Run: headless pygame with SDL's dummy video driver; simulated clock (each Clock.tick advances the game by its frame time, no real sleeping); random seed 0; keys injected as events and as key.get_pressed() state; mouse plan: one left click at the window centre at the start of phase 2, then a move to the lower-right quarter at the start of phase 3.
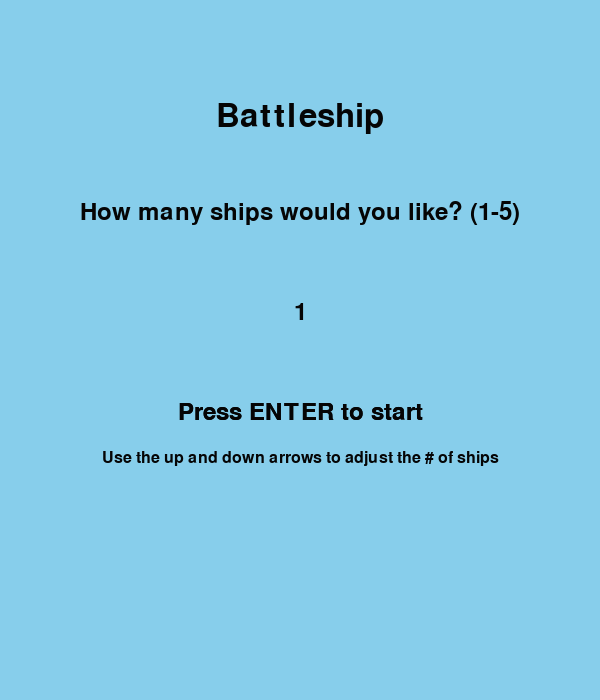
Frame 1 of 4 · flips 1–60 · no input
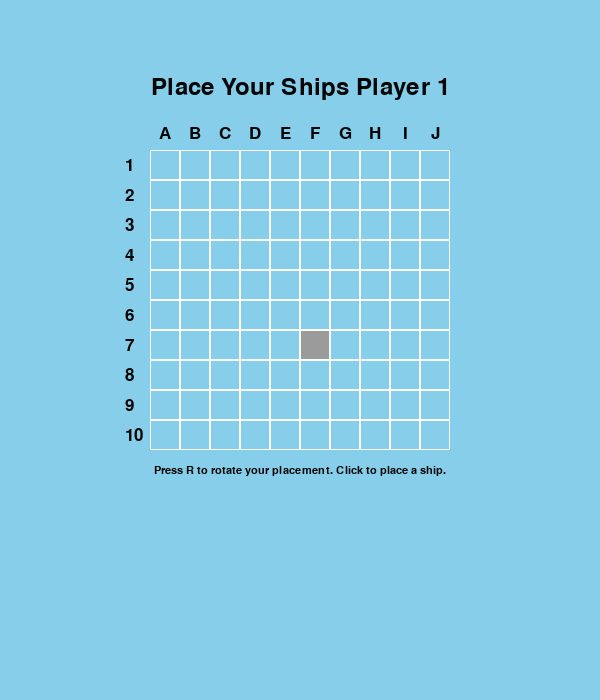
Frame 2 of 4 · flips 61–180 · clicked the window centre · tapped SPACE, RETURN · held RIGHT (→), D
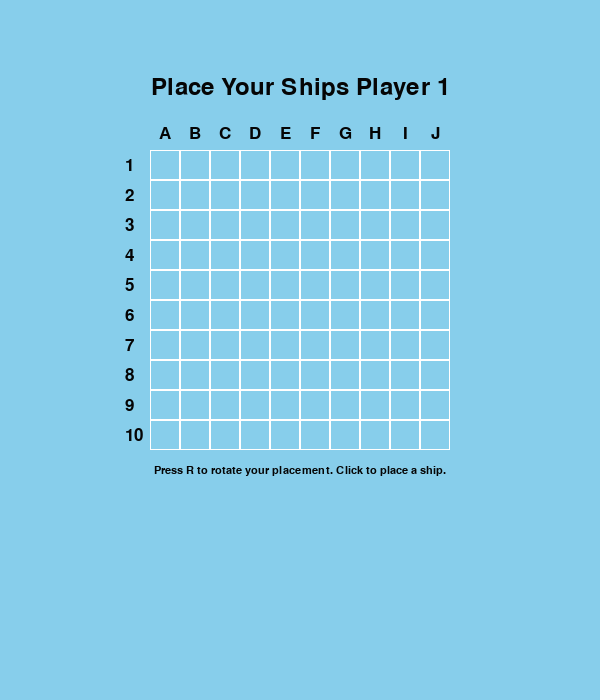
Frame 3 of 4 · flips 181–300 · moved the mouse to the lower-right quarter · held DOWN (↓), S
Frame 4 of 4 · flips 301–420 · held LEFT (←), A, UP (↑), W · screen unchanged from frame 3, image omitted

The pygame program that drew these frames:

import sys
import pygame

FPS = 30
ROWS, COLS = 10, 10
BLOCKHEIGHT, BLOCKWIDTH = 30, 30
GAMEHEIGHT, GAMEWIDTH = 700, 600

SHIPCOLORS = {1: (255, 100, 100), 2: (100, 255, 100), 3: (100, 100, 255), 4: (255, 255, 100), 5: (255, 100, 255)}

class Player:
    def __init__(self, num):
        self.num = num
        self.board = [[0 for _ in range(COLS)] for _ in range(ROWS)]
        self.guesses = [[0 for _ in range(COLS)] for _ in range(ROWS)]
        self.ships = {} #n
        self.sunk_ships = {} #n
    
    def place_ship(self, x, y, size, direction):
        if direction == 0: 
            if x + size > COLS:
                return False
            for i in range(size):
                if self.board[y][x + i] != 0:
                    return False
            for i in range(size):
                self.board[y][x + i] = size
        elif direction == 1: 
            if y + size > ROWS:
                return False
            for i in range(size):
                if self.board[y + i][x] != 0:
                    return False
            for i in range(size):
                self.board[y + i][x] = size
        elif direction == 2: 
            if x - size + 1 < 0:
                return False
            for i in range(size):
                if self.board[y][x - i] != 0:
                    return False
            for i in range(size):
                self.board[y][x - i] = size
        elif direction == 3: 
            if y - size + 1 < 0:
                return False
            for i in range(size):
                if self.board[y - i][x] != 0:
                    return False
            for i in range(size):
                self.board[y - i][x] = size

        if size not in self.ships: #n
            self.ships[size] = 0
            self.sunk_ships[size] = False
        return True

    def check_hit(self, enemy, x, y):  # n
        if enemy.board[y][x] > 0:
            ship_size = enemy.board[y][x]
            self.guesses[y][x] = 'hit'
            enemy.ships[ship_size] += 1
            if enemy.ships[ship_size] == ship_size and not enemy.sunk_ships[ship_size]:
                enemy.mark_ship_as_sunk(self, ship_size)
            return True
        else:
            self.guesses[y][x] = 'miss'
            return False

    def mark_ship_as_sunk(self, currentPlayer, ship_size): #n
        self.sunk_ships[ship_size] = True
        for y in range(ROWS):
            for x in range(COLS):
                if self.board[y][x] == ship_size:
                    currentPlayer.guesses[y][x] = 'sunk'


def getCount(screen):
    font = pygame.font.Font(None, 36)
    titleFont = pygame.font.Font(None, 48)
    smallFont = pygame.font.Font(None, 24)
    
    title = titleFont.render("Battleship", True, (5, 5, 5))
    prompt = font.render("How many ships would you like? (1-5)", True, (5, 5, 5))
    startText = font.render("Press ENTER to start", True, (5, 5, 5))
    disclaimer = smallFont.render("Use the up and down arrows to adjust the # of ships", True, (5, 5, 5))

    ship_count = 1
    running = True
    
    while running:
        screen.fill("skyblue")
        
        screen.blit(title, (GAMEWIDTH//2 - title.get_width()//2, 100))
        screen.blit(prompt, (GAMEWIDTH//2 - prompt.get_width()//2, 200))
        screen.blit(startText, (GAMEWIDTH//2 - startText.get_width()//2, 400))
        screen.blit(startText, (GAMEWIDTH//2 - startText.get_width()//2, 400))
        screen.blit(disclaimer, (GAMEWIDTH//2 - disclaimer.get_width()//2, 450))  

        count_text = font.render(str(ship_count), True, (5, 5, 5))
        screen.blit(count_text, (GAMEWIDTH//2 - count_text.get_width()//2, 300))
                
        pygame.display.flip()
        
        for event in pygame.event.get():
            if event.type == pygame.QUIT:
                pygame.quit()
                sys.exit()
            elif event.type == pygame.KEYDOWN:
                if event.key == pygame.K_UP:
                    ship_count = min(ship_count + 1, 5)
                elif event.key == pygame.K_DOWN:
                    ship_count = max(ship_count - 1, 1)
                elif event.key == pygame.K_RETURN:
                    return ship_count
    
    return ship_count


def drawLabels(screen, xOffset, yOffset):
    font = pygame.font.Font(None, 26)
    for i in range(COLS):
        label = font.render(chr(65 + i), True, (5, 5, 5))
        screen.blit(label, (xOffset + i * BLOCKWIDTH + BLOCKWIDTH // 2 - label.get_width() // 2, yOffset - 25))
    
    for i in range(ROWS):
        label = font.render(str(i + 1), True, (5, 5, 5))
        screen.blit(label, (xOffset - 25, yOffset + i * BLOCKHEIGHT + BLOCKHEIGHT // 2 - label.get_height() // 2))


def startBoard(screen, count, player):
    lineColor = (255, 255, 255)
    yOffset = 150
    xOffset = 150

    font = pygame.font.Font(None, 36)
    smallFont = pygame.font.Font(None, 16)
    title = font.render(f"Place Your Ships Player {player.num}", True, (5, 5, 5))
    instruction = smallFont.render("Press R to rotate your placement. Click to place a ship.", True, (5, 5, 5))

    ships = [val + 1 for val in range(count)]
    currentShip = ships.pop()
    direction = 0

    waiting = True
    while waiting:
        screen.fill("skyblue")
        screen.blit(title, (GAMEWIDTH // 2 - title.get_width() // 2, yOffset - 75))
        screen.blit(instruction, (GAMEWIDTH // 2 - instruction.get_width() // 2, yOffset + 315))

        drawLabels(screen, xOffset, yOffset)

        mouseX, mouseY = pygame.mouse.get_pos()
        hoverX = (mouseX - xOffset) // BLOCKWIDTH
        hoverY = (mouseY - yOffset) // BLOCKHEIGHT

        for x in range(COLS):
            for y in range(ROWS):
                pyRect = (x * BLOCKWIDTH + xOffset, y * BLOCKHEIGHT + yOffset, BLOCKWIDTH, BLOCKHEIGHT)
                
                should_highlight = False
                if 0 <= hoverX < COLS and 0 <= hoverY < ROWS:
                    if direction == 0 and hoverY == y and hoverX <= x < hoverX + currentShip and hoverX + currentShip <= COLS:
                        should_highlight = True
                    elif direction == 1 and hoverX == x and hoverY <= y < hoverY + currentShip and hoverY + currentShip <= ROWS:
                        should_highlight = True
                    elif direction == 2 and hoverY == y and hoverX - currentShip < x <= hoverX and hoverX - currentShip + 1 >= 0:
                        should_highlight = True
                    elif direction == 3 and hoverX == x and hoverY - currentShip < y <= hoverY and hoverY - currentShip + 1 >= 0:
                        should_highlight = True

                if should_highlight:
                    pygame.draw.rect(screen, (155, 155, 155), pyRect)
                elif player.board[y][x] != 0:
                    ship_size = player.board[y][x]
                    ship_color = SHIPCOLORS.get(ship_size, (0, 255, 0))
                    pygame.draw.rect(screen, ship_color, pyRect)
                
                pygame.draw.rect(screen, lineColor, pyRect, 1)

        # print(hoverX, hoverY)
        pygame.display.flip()

        for event in pygame.event.get():
            if event.type == pygame.QUIT:
                pygame.quit()
            elif event.type == pygame.KEYDOWN:
                if event.key == pygame.K_r:
                    direction = (direction + 1) % 4
            elif event.type == pygame.MOUSEBUTTONDOWN:
                if event.button == 1:
                    if 0 <= hoverX < COLS and 0 <= hoverY < ROWS:
                        if player.place_ship(hoverX, hoverY, currentShip, direction):
                            if ships:
                                currentShip = ships.pop()
                            else:
                                waiting = False


def drawBoard(screen, player, enemy):
    lineColor = (255, 255, 255)
    topOffset = 30
    bottomOffset = 400
    xOffset = 150

    drawLabels(screen, xOffset, topOffset)
    for x in range(COLS):
        for y in range(ROWS):
            pyRect = (x * BLOCKWIDTH + xOffset, y * BLOCKHEIGHT + topOffset, BLOCKWIDTH, BLOCKHEIGHT)
            pygame.draw.rect(screen, lineColor, pyRect, 1)
            if player.guesses[y][x] != 0:
                if player.guesses[y][x] == 'hit':
                    pygame.draw.rect(screen, (255, 0, 0), pyRect)
                elif player.guesses[y][x] == 'miss':
                    pygame.draw.rect(screen, (0, 0, 255), pyRect)
                elif player.guesses[y][x] == 'sunk':  # n
                    pygame.draw.rect(screen, (128, 128, 128), pyRect)

    drawLabels(screen, xOffset, bottomOffset)
    for x in range(COLS):
        for y in range(ROWS):
            pyRect = (x * BLOCKWIDTH + xOffset, y * BLOCKHEIGHT + bottomOffset, BLOCKWIDTH, BLOCKHEIGHT)
            pygame.draw.rect(screen, lineColor, pyRect, 1)
            if player.board[y][x] != 0:
                ship_size = player.board[y][x]
                ship_color = SHIPCOLORS.get(ship_size, (0, 255, 0))
                pygame.draw.rect(screen, ship_color, pyRect)
            if enemy.guesses[y][x] != 0:
                if enemy.guesses[y][x] == 'hit':
                    pygame.draw.rect(screen, (255, 0, 0), pyRect)
                elif enemy.guesses[y][x] == 'miss':
                    pygame.draw.rect(screen, (0, 0, 255), pyRect)
                elif enemy.guesses[y][x] == 'sunk': #n
                    pygame.draw.rect(screen, (128, 128, 128), pyRect)

def handlePlayerTurn(screen, currentPlayer, enemy):
    waiting_for_input = True
    x_offset = 150 #n
    y_offset = 30
    font = pygame.font.Font(None, 36)
    while waiting_for_input:
        drawBoard(screen, currentPlayer, enemy)
        pygame.display.flip()

        for event in pygame.event.get():
            if event.type == pygame.QUIT:
                return False, None, None 
            elif event.type == pygame.MOUSEBUTTONDOWN:
                if event.button == 1:  
                    #n
                    mouseX, mouseY = pygame.mouse.get_pos()

                    gridX = (mouseX - x_offset) // BLOCKWIDTH
                    gridY = (mouseY - y_offset) // BLOCKHEIGHT

                    if 0 <= gridX < COLS and 0 <= gridY < ROWS:
                        if currentPlayer.guesses[gridY][gridX] == 0:
                            if currentPlayer.check_hit(enemy, gridX, gridY):
                                hit_text = font.render(f"Hit", True, (255, 0, 0))
                                screen.fill("skyblue")
                                screen.blit(hit_text, (GAMEWIDTH // 2 - hit_text.get_width() // 2, GAMEHEIGHT // 2))
                                pygame.display.flip()
                                pygame.time.wait(500)
                            else:
                                miss_text = font.render(f"Miss", True, (0, 0, 255))
                                screen.fill("skyblue")
                                screen.blit(miss_text, (GAMEWIDTH // 2 - miss_text.get_width() // 2, GAMEHEIGHT // 2))
                                pygame.display.flip()
                                pygame.time.wait(500)
                            drawBoard(screen, currentPlayer, enemy)
                            if check_for_win(enemy):
                                font = pygame.font.Font(None, 48)
                                winner_text = font.render(f"Player {currentPlayer.num} Wins!", True, (255, 0, 0))
                                screen.fill("skyblue")
                                screen.blit(winner_text, (GAMEWIDTH // 2 - winner_text.get_width() // 2, GAMEHEIGHT // 2))
                                pygame.display.flip()
                                pygame.time.wait(3000)
                                return False, currentPlayer, enemy
                            waiting_for_input = False
                        waiting_for_input = False

    return True, currentPlayer, enemy

def check_for_win(player): #n
    return all(player.sunk_ships.get(ship_size, False) for ship_size in player.ships)

def main():
    pygame.init()
    pygame.display.set_caption("battleship")
    game = True

    screen = pygame.display.set_mode((GAMEWIDTH, GAMEHEIGHT))
    clock = pygame.time.Clock()
    count = getCount(screen)
    setUp = True

    playerOne = Player(1)
    playerTwo = Player(2)
    # print(playerOne.board)

    currentPlayer = playerOne
    enemy = playerTwo

    while game:
        screen.fill("skyblue")
        if setUp:
            startBoard(screen, count, playerOne)
            startBoard(screen, count, playerTwo)
            setUp = False
        else:
            font = pygame.font.Font(None, 28)
            turn_text = font.render(f"Player {currentPlayer.num}'s Turn", True, (5, 5, 5))
            screen.blit(turn_text, (GAMEWIDTH // 2 - turn_text.get_width() // 2, 350))
            
            game, currentPlayer, enemy = handlePlayerTurn(screen, currentPlayer, enemy)
            if game:
                currentPlayer, enemy = enemy, currentPlayer

        pygame.display.flip()
        for event in pygame.event.get():
            if event.type == pygame.QUIT:
                game = False
        clock.tick(FPS)


if __name__ == "__main__":
    main()
